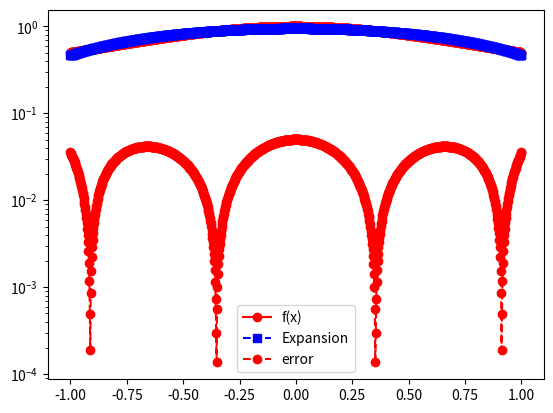

The matplotlib source for this figure:
# -*- coding: utf-8 -*-
"""Lab10.py

Automatically generated by Colab.

Original file is located at
    https://colab.research.google.com/drive/1IAi4aQ3zeMiN3i0G_CQnphRCYhVxiY8k
"""

import matplotlib.pyplot as plt
import numpy as np
import numpy.linalg as la
import math
import scipy
from scipy.integrate import quad

def eval_legendre(n, x):
  p = np.zeros(n+1)

  for i in range(0, n+1):
    if i == 0:
      p[i] = 1
    elif i == 1:
      p[i] = x
    else:
      p[i] = ((1/i) *((2*i-1)*x*p[i-1] - (i-1)*p[i-2]))
  return np.array(p)

def leg_poly(j,x):
  p=eval_legendre(j,x)[-1]
  return p


def driver():

#  function you want to approximate
    f = lambda x: 1/(1+x**2)

# Interval of interest
    a = -1
    b = 1
# weight function
    w = lambda x: 1/(np.sqrt(1-x**2))

# order of approximation
    n = 2

#  Number of points you want to sample in [a,b]
    N = 1000
    xeval = np.linspace(a,b,N+1)
    pval = np.zeros(N+1)

    for kk in range(N+1):
      #pval[kk] = eval_legendre_expansion(f,a,b,w,n,xeval[kk])
      pval[kk]  = Cheb_Expansion(f,a,b,w,n,xeval[kk])
    ''' create vector with exact values'''
    fex = np.zeros(N+1)
    for kk in range(N+1):
        fex[kk] = f(xeval[kk])

    plt.figure()
    plt.plot(xeval,fex,'ro-', label= 'f(x)')
    plt.plot(xeval,pval,'bs--',label= 'Expansion')
    plt.legend()
    plt.show()

    err = abs(pval-fex)
    plt.semilogy(xeval,err,'ro--',label='error')
    plt.legend()
    plt.show()



def eval_legendre_expansion(f,a,b,w,n,x):

#   This subroutine evaluates the Legendre expansion

#  Evaluate all the Legendre polynomials at x that are needed
# by calling your code from prelab
  p = eval_legendre(n,x)
  # initialize the sum to 0
  pval = 0.0
  for j in range(0,n+1):
      # make a function handle for evaluating phi_j(x)
      phi_j = lambda x:leg_poly(j,x)
      # make a function handle for evaluating phi_j^2(x)*w(x)
      phi_j_sq = lambda x: phi_j(x)**2 * w(x)
      # use the quad function from scipy to evaluate normalizations
      norm_fac,err = scipy.integrate.quad(phi_j_sq, a,b)
      # make a function handle for phi_j(x)*f(x)*w(x)/norm_fac
      func_j = lambda x:phi_j(x)*f(x)*w(x)/norm_fac
      # use the quad function from scipy to evaluate coeffs
      aj,err = scipy.integrate.quad(func_j, a, b)
      # accumulate into pval
      pval = pval+aj*p[j]

  return pval


def CHEBY(n,x):
  p = np.zeros(n+1)

  for i in range(0, n+1):
    if i == 0:
      p[i] = 1
    elif i == 1:
      p[i] = x
    else:
      p[i] = 2*x*p[i-1] - p[i-2]
  return np.array(p)


def cheby_poly(j,x):
  p=CHEBY(j,x)[-1]
  return p

def Cheb_Expansion(f,a,b,w,n,x):

#   This subroutine evaluates the Legendre expansion

#  Evaluate all the Legendre polynomials at x that are needed
# by calling your code from prelab
  p = CHEBY(n,x)
  # initialize the sum to 0
  pval = 0.0
  for j in range(0,n+1):
      # make a function handle for evaluating phi_j(x)
      phi_j = lambda x:cheby_poly(j,x)
      # make a function handle for evaluating phi_j^2(x)*w(x)
      phi_j_sq = lambda x: phi_j(x)**2 * w(x)
      # use the quad function from scipy to evaluate normalizations
      norm_fac,err = scipy.integrate.quad(phi_j_sq, a,b)
      # make a function handle for phi_j(x)*f(x)*w(x)/norm_fac
      func_j = lambda x:phi_j(x)*f(x)*w(x)/norm_fac
      # use the quad function from scipy to evaluate coeffs
      aj,err = scipy.integrate.quad(func_j, a, b)
      # accumulate into pval
      pval = pval+aj*p[j]

  return pval

driver()